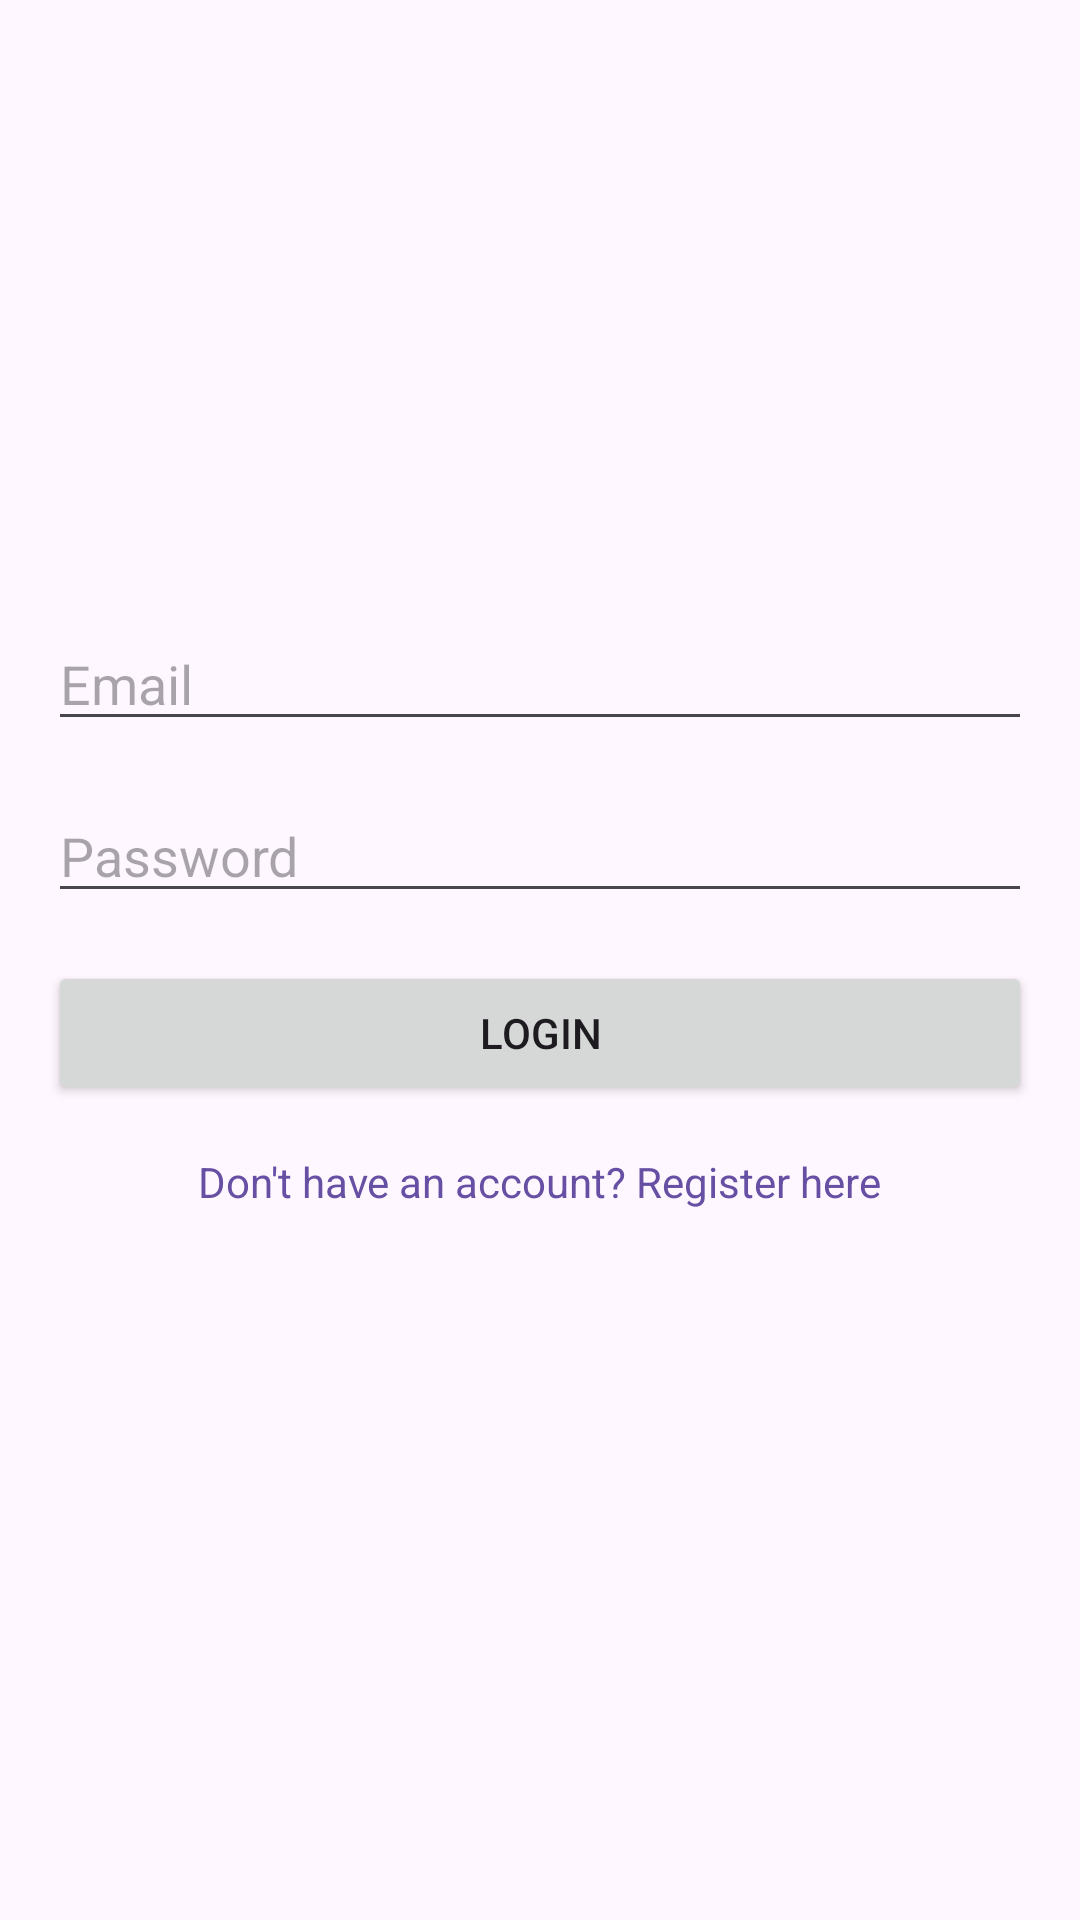

Produce the Android XML layout that renders to this screen, including the resource entries it uses.
<!-- AndroidManifest.xml: application theme Theme.MarketPulse -->
<!-- res/layout/fragment_login.xml -->
<?xml version="1.0" encoding="utf-8"?>
<layout xmlns:android="http://schemas.android.com/apk/res/android">

    <data>
        <variable
            name="user"
            type="es.market.pulse.ui.viewmodels.LoginViewModel" />
    </data>

    <LinearLayout
        android:layout_width="match_parent"
        android:layout_height="match_parent"
        android:gravity="center"
        android:orientation="vertical"
        android:padding="16dp">

        <EditText
            android:id="@+id/et_email"
            android:layout_width="match_parent"
            android:layout_height="wrap_content"
            android:layout_marginBottom="16dp"
            android:autofillHints=""
            android:hint="@string/email_hint"
            android:inputType="textEmailAddress"
            android:text="@{user.email}"/>

        <EditText
            android:id="@+id/et_password"
            android:layout_width="match_parent"
            android:layout_height="wrap_content"
            android:layout_marginBottom="16dp"
            android:autofillHints=""
            android:hint="@string/password_hint"
            android:inputType="textPassword"
            android:text="@{user.password}"/>

        <Button
            android:id="@+id/b_login"
            android:layout_width="match_parent"
            android:layout_height="wrap_content"
            android:text="@string/login_button" />

        <TextView
            android:id="@+id/tw_register"
            android:layout_width="wrap_content"
            android:layout_height="50dp"
            android:layout_gravity="center"
            android:layout_marginTop="16dp"
            android:clickable="true"
            android:focusable="true"
            android:text="@string/register_prompt"
            android:textColor="?attr/colorPrimary" />

    </LinearLayout>

</layout>
<!-- resources referenced by this layout -->
<resources>
  <string name="email_hint">Email</string>
  <string name="login_button">Login</string>
  <string name="password_hint">Password</string>
  <string name="register_prompt">Don\'t have an account? Register here</string>
  <style name="Theme.MarketPulse" parent="Base.Theme.MarketPulse" />
  <style name="Base.Theme.MarketPulse" parent="Theme.Material3.DayNight.NoActionBar">
          
          
      </style>
</resources>
